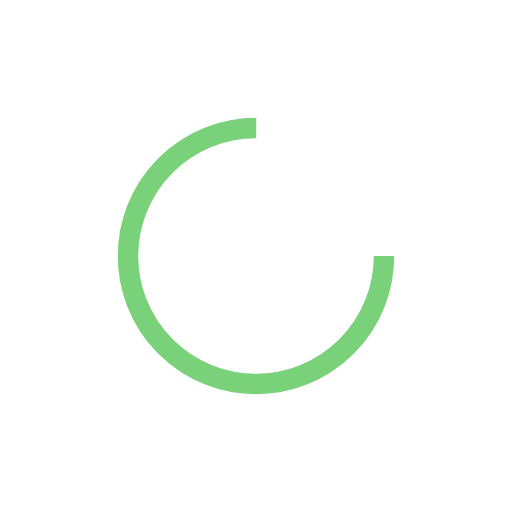
t = 0.00 s
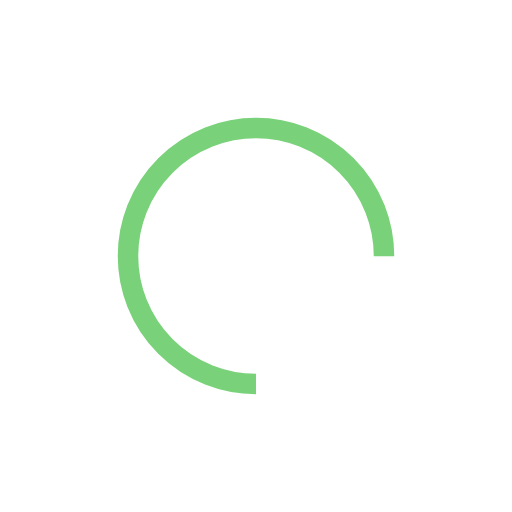
t = 0.25 s
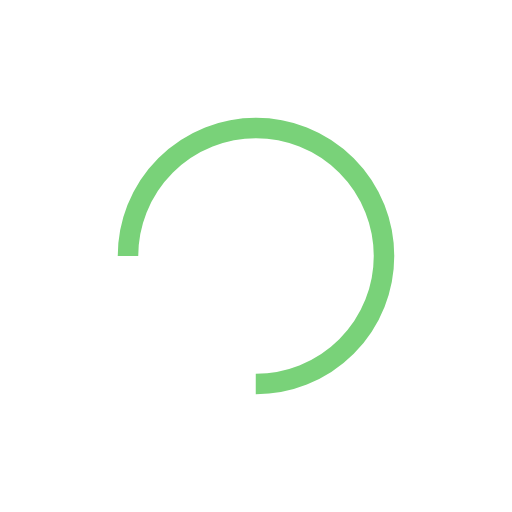
t = 0.50 s
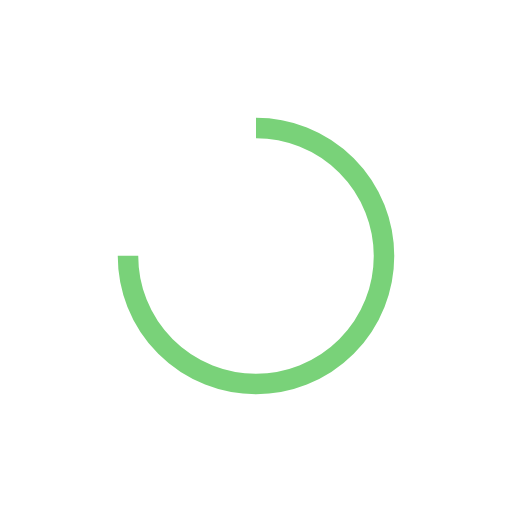
t = 0.75 s

The animated SVG that drew these frames (rendered in a browser with its animation timeline set to each time). Animation: 1 SMIL element (animateTransform=1); one cycle of 1.00 s, repeats indefinitely.

<?xml version="1.0" encoding="utf-8"?>
<svg xmlns="http://www.w3.org/2000/svg" xmlns:xlink="http://www.w3.org/1999/xlink" style="margin: auto; background: none; display: block; shape-rendering: auto;" width="237px" height="237px" viewBox="0 0 100 100" preserveAspectRatio="xMidYMid">
<circle cx="50" cy="50" fill="none" stroke="#79d279" stroke-width="4" r="25" stroke-dasharray="117.80972450961724 41.269908169872416">
  <animateTransform attributeName="transform" type="rotate" repeatCount="indefinite" dur="1s" values="0 50 50;360 50 50" keyTimes="0;1"></animateTransform>
</circle>
<!-- [ldio] generated by https://loading.io/ --></svg>
